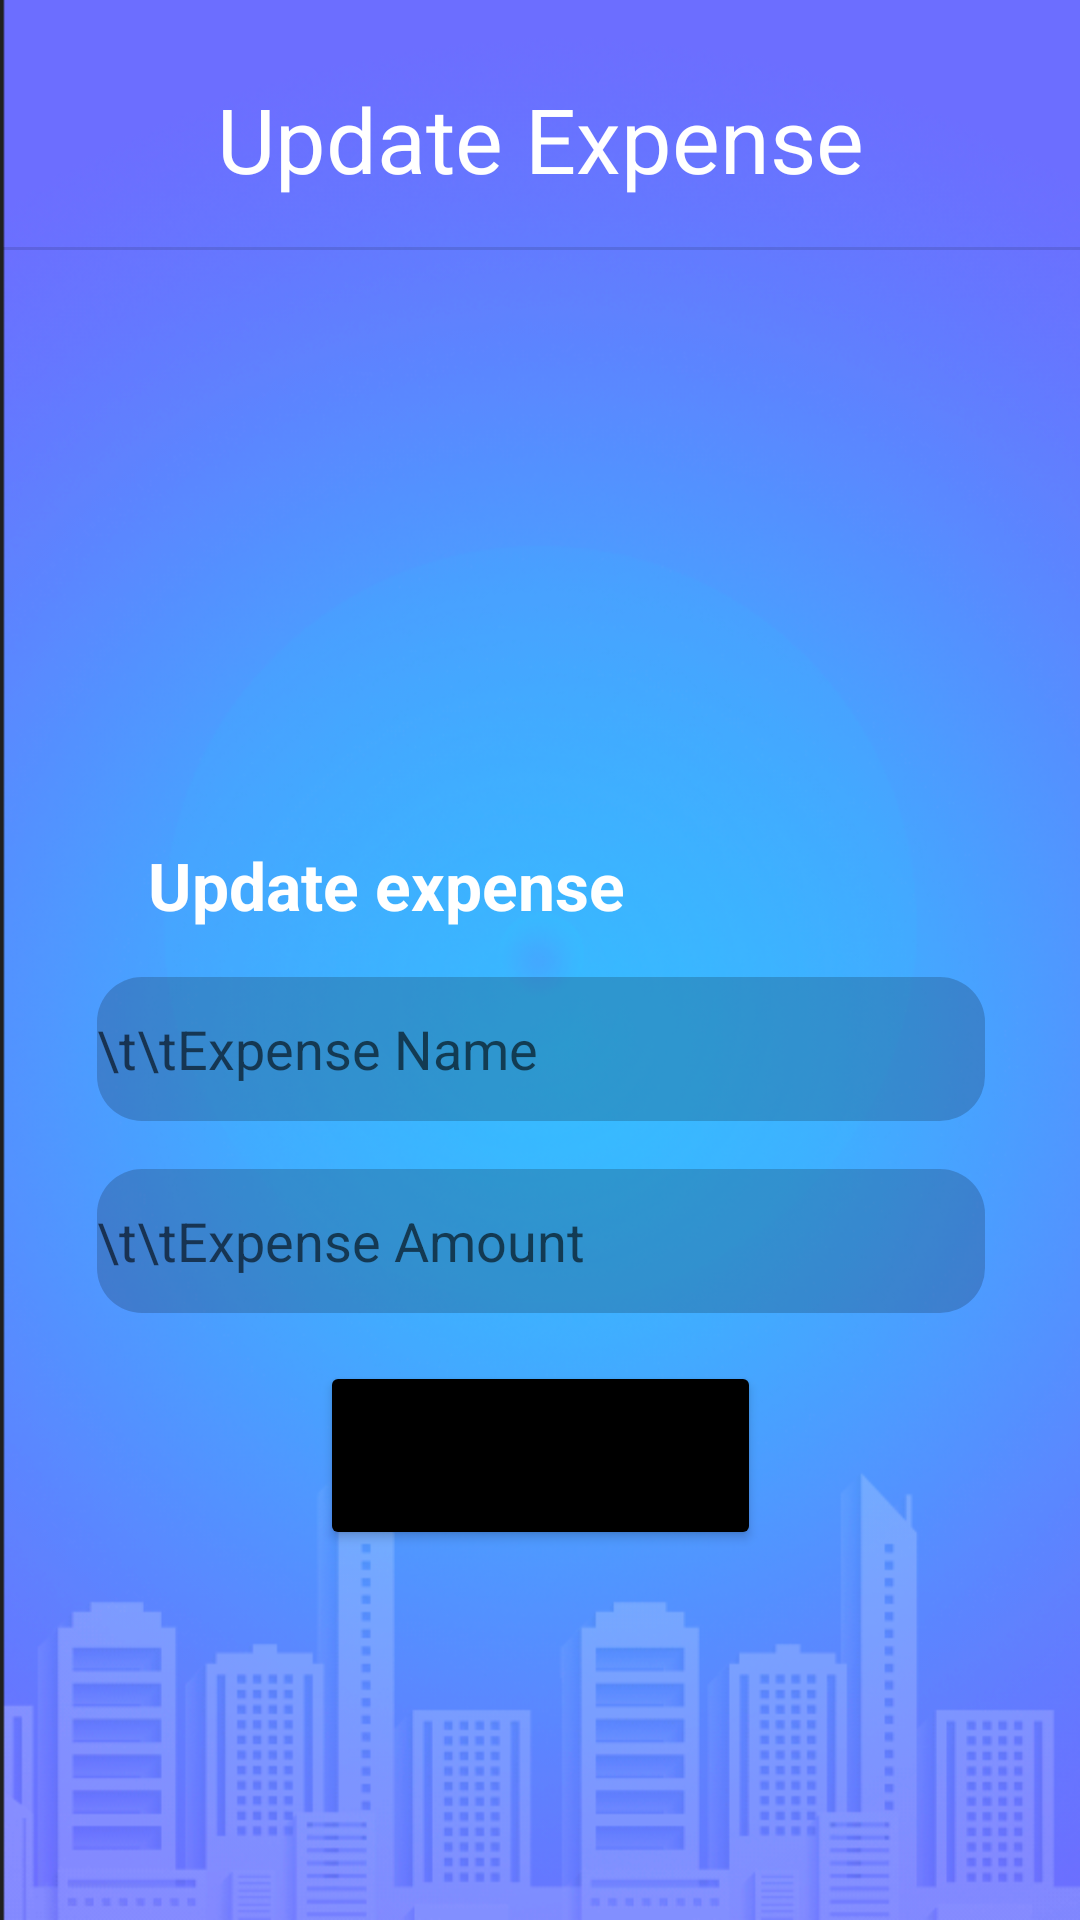

This screen was rendered from an Android layout file. Write that file and the resources it references.
<!-- AndroidManifest.xml: application theme Theme.BudgetingApp -->
<!-- res/layout/activity_update_cat_expense.xml -->
<?xml version="1.0" encoding="utf-8"?>
<androidx.constraintlayout.widget.ConstraintLayout xmlns:android="http://schemas.android.com/apk/res/android"
    xmlns:app="http://schemas.android.com/apk/res-auto"
    xmlns:tools="http://schemas.android.com/tools"
    android:layout_width="match_parent"
    android:layout_height="match_parent"
    android:background="@drawable/background"
    tools:context=".UpdateCatExpense">

    <View
        android:id="@+id/divider4"
        android:layout_width="409dp"
        android:layout_height="1dp"
        android:layout_marginStart="1dp"
        android:layout_marginTop="16dp"
        android:background="?android:attr/listDivider"
        app:layout_constraintStart_toStartOf="parent"
        app:layout_constraintTop_toBottomOf="@+id/tvTitle"
        tools:ignore="MissingConstraints" />

    <TextView
        android:id="@+id/tvTitle"
        android:layout_width="wrap_content"
        android:layout_height="wrap_content"
        android:layout_marginTop="26dp"
        android:text="Update Expense"
        android:textColor="@color/white"
        android:textSize="@dimen/new_category_text_size"
        app:layout_constraintEnd_toEndOf="parent"
        app:layout_constraintHorizontal_bias="0.5"
        app:layout_constraintStart_toStartOf="parent"
        app:layout_constraintTop_toTopOf="parent" />


    <TextView
        android:id="@+id/textView7"
        android:layout_width="wrap_content"
        android:layout_height="wrap_content"
        android:layout_marginTop="197dp"
        android:text="Update expense"
        android:textColor="@color/white"
        android:textSize="22sp"
        android:textStyle="bold"
        app:layout_constraintEnd_toEndOf="parent"
        app:layout_constraintHorizontal_bias="0.245"
        app:layout_constraintStart_toStartOf="parent"
        app:layout_constraintTop_toBottomOf="@+id/divider4" />

    <EditText
        android:id="@+id/etExAmt"
        android:layout_width="296dp"
        android:layout_height="48dp"
        android:layout_marginTop="16dp"
        android:background="@drawable/rounded_edittext"
        android:ems="10"
        android:hint="\t\tExpense Amount"
        android:inputType="number"
        app:layout_constraintEnd_toEndOf="parent"
        app:layout_constraintHorizontal_bias="0.504"
        app:layout_constraintStart_toStartOf="parent"
        app:layout_constraintTop_toBottomOf="@+id/etExName" />

    <EditText
        android:id="@+id/etExName"
        android:layout_width="296dp"
        android:layout_height="48dp"
        android:layout_marginTop="16dp"
        android:background="@drawable/rounded_edittext"
        android:ems="10"
        android:hint="\t\tExpense Name"
        android:inputType="textPersonName"
        app:layout_constraintEnd_toEndOf="parent"
        app:layout_constraintHorizontal_bias="0.504"
        app:layout_constraintStart_toStartOf="parent"
        app:layout_constraintTop_toBottomOf="@+id/textView7" />

    <Button
        android:id="@+id/btnAdd"
        android:layout_width="147dp"
        android:layout_height="63dp"
        android:layout_marginTop="16dp"
        android:backgroundTint="@color/black"
        android:text="Update"
        app:layout_constraintEnd_toEndOf="parent"
        app:layout_constraintStart_toStartOf="parent"
        app:layout_constraintTop_toBottomOf="@+id/etExAmt" />

</androidx.constraintlayout.widget.ConstraintLayout>
<!-- resources referenced by this layout -->
<resources>
  <color name="black">#FF000000</color>
  <color name="white">#FFFFFFFF</color>
  <dimen name="new_category_text_size">30sp</dimen>
  <!-- drawable background: png bitmap (drawable, 403669 bytes) -->
  <!-- drawable rounded_edittext (drawable) -->
  <?xml version="1.0" encoding="utf-8"?>
  <shape xmlns:android="http://schemas.android.com/apk/res/android"
  android:shape="rectangle"
  android:padding="10dp">
  
  <solid android:color="#30000000" />
  <corners
      android:bottomRightRadius="15dp"
      android:bottomLeftRadius="15dp"
      android:topLeftRadius="15dp"
      android:topRightRadius="15dp" />
  </shape>
  <style name="Theme.BudgetingApp" parent="Theme.MaterialComponents.DayNight.NoActionBar">
          
          <item name="colorPrimary">@color/purple_500</item>
          <item name="colorPrimaryVariant">@color/purple_700</item>
          <item name="colorOnPrimary">@color/white</item>
          
          <item name="colorSecondary">@color/teal_200</item>
          <item name="colorSecondaryVariant">@color/teal_700</item>
          <item name="colorOnSecondary">@color/black</item>
          
          <item name="android:statusBarColor">?attr/colorPrimaryVariant</item>
          
      </style>
  <color name="purple_500">#FF6200EE</color>
  <color name="purple_700">#FF3700B3</color>
  <color name="teal_200">#FF03DAC5</color>
  <color name="teal_700">#FF018786</color>
</resources>
